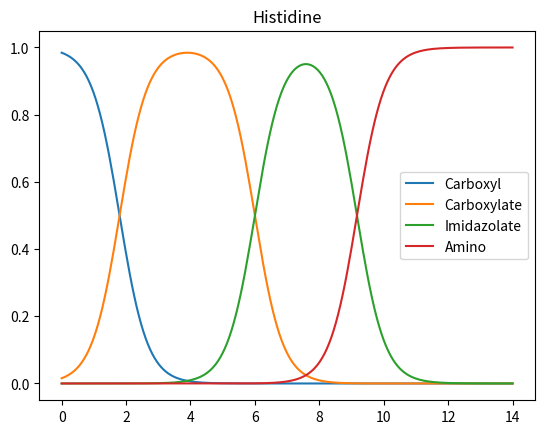

Here is the Python script that generated this plot:
import matplotlib.pyplot as plt
from collections import defaultdict

phosphoric = {
    "name": "phosphoric",
    "species": ["H3PO4", "H2PO4_1-", "HPO4_2-", "PO4_3-"],
    "pKa" : [2.14,7.2, 12.37] 
}

histidine = {
    "name": "Histidine",
    "species": ["Carboxyl", "Carboxylate", "Imidazolate", "Amino"],
    "pKa" : [1.8, 6.0, 9.17] 
}



#given a list of pka and pH, return a list of ratio
def henderson_h(pka_list, pH):
    ratio = []
    for pKa in pka_list:
        ratio.append(10**(pH - pKa))
    return ratio

# Normalize the list of ratios to the equivalent fractions
# Essentially does the [A-]/[HA] => [A-]/([HA]+[A-]) & [HA]/([HA]+[A-]) step
def normalize_to_frac(ratio_list):
    frac_list = []
    for i in range(1, len(ratio_list)):
        ratio_list[i] = ratio_list[i]*ratio_list[i-1]
    denom = sum(ratio_list) + 1
    for ratio in ratio_list:
        frac_list.append(ratio/denom)
    frac_list.insert(0, 1.0/denom)
    return frac_list

def gen_chart(acid_desc):
    import numpy as np
    pH = np.linspace(0, 14, 200)
    answer_dict = defaultdict(list)
    for elem in pH:
        abundance = normalize_to_frac(henderson_h(acid_desc["pKa"], elem))
        assert len(abundance) == len(acid_desc["species"])
        for sp,ab in zip(acid_desc["species"], abundance):
            answer_dict[sp].append(ab)
    for sp in acid_desc["species"]:
        plt.plot(pH, answer_dict[sp], label=sp)
    plt.title(acid_desc["name"])
    plt.legend()
    plt.savefig(acid_desc["name"]+'.png') 
    
gen_chart(histidine)            

